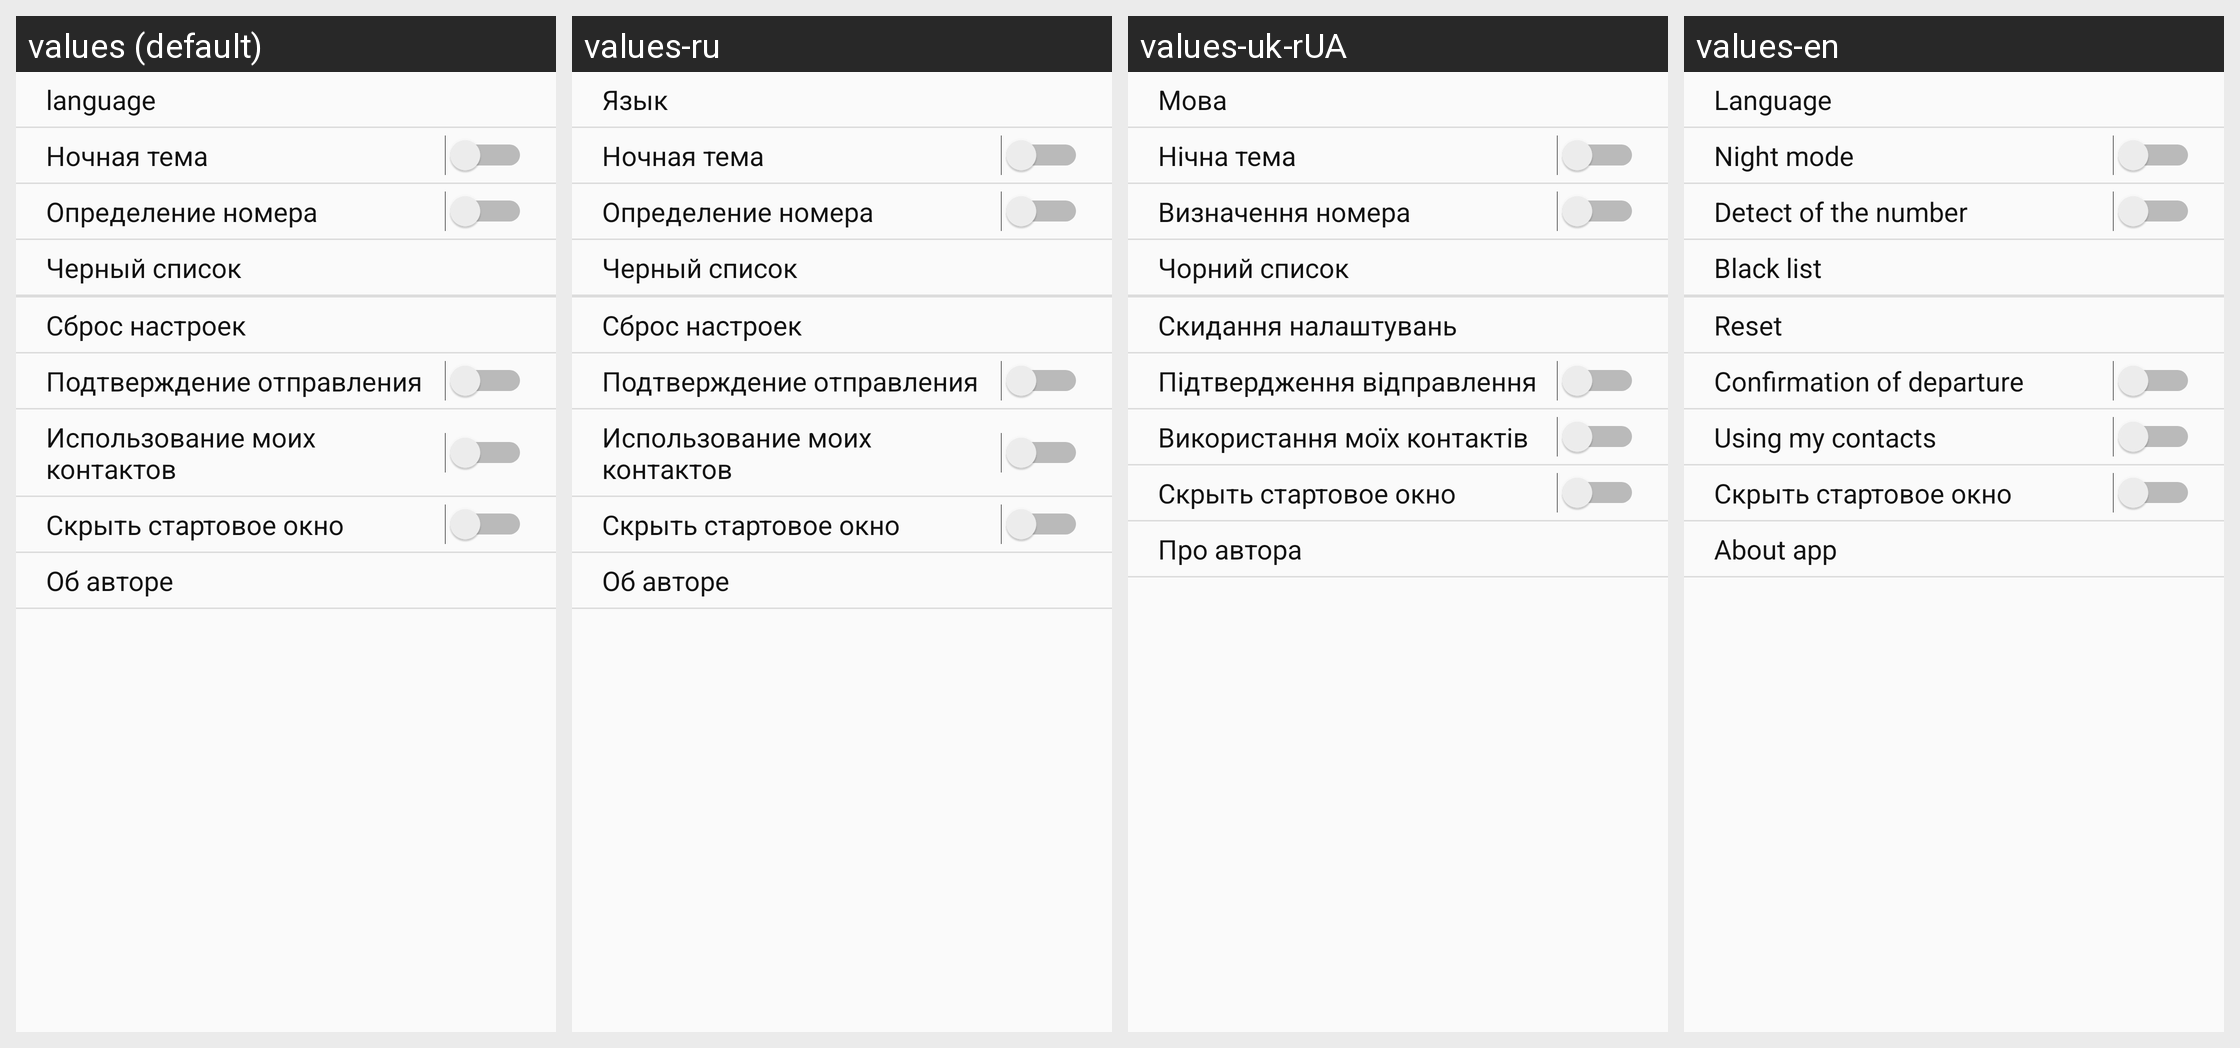

Here is an Android app screen in its default locale and in the app's own translations. Write out the translated-string differences for the strings that appear on this screen.
Android screen res/layout/activity_setting.xml rendered under 4 locales, left to right: values (default), values-ru, values-uk-rUA, values-en. Device: Nexus 5 (rendered at 1080×1920; each locale shown at half size, 540×960, under a caption strip naming it); theme AppTheme.
Strings drawn on this screen, with the default value and each locale's value (text and hints the layout hard-codes, and strings that could not be matched under every locale, appear in the picture but are not listed):

lang
  values: language
  values-ru: Язык
  values-uk-rUA: Мова
  values-en: Language

nightMode
  values: Ночная тема
  values-ru: Ночная тема
  values-uk-rUA: Нічна тема
  values-en: Night mode

phone_detect_title
  values: Определение номера
  values-ru: Определение номера
  values-uk-rUA: Визначення номера
  values-en: Detect of the number

black_list
  values: Черный список
  values-ru: Черный список
  values-uk-rUA: Чорний список
  values-en: Black list

setting_reset_title
  values: Сброс настроек
  values-ru: Сброс настроек
  values-uk-rUA: Скидання налаштувань
  values-en: Reset

send_confirm_title
  values: Подтверждение отправления
  values-ru: Подтверждение отправления
  values-uk-rUA: Підтвердження відправлення
  values-en: Confirmation of departure

use_my_data
  values: Использование моих контактов
  values-ru: Использование моих контактов
  values-uk-rUA: Використання моїх контактів
  values-en: Using my contacts

hide_start_activity
  values: Скрыть стартовое окно
  values-ru: Скрыть стартовое окно  [not translated; the default value is used]
  values-uk-rUA: Скрыть стартовое окно  [not translated; the default value is used]
  values-en: Скрыть стартовое окно  [not translated; the default value is used]

about
  values: Об авторе
  values-ru: Об авторе
  values-uk-rUA: Про автора
  values-en: About app
